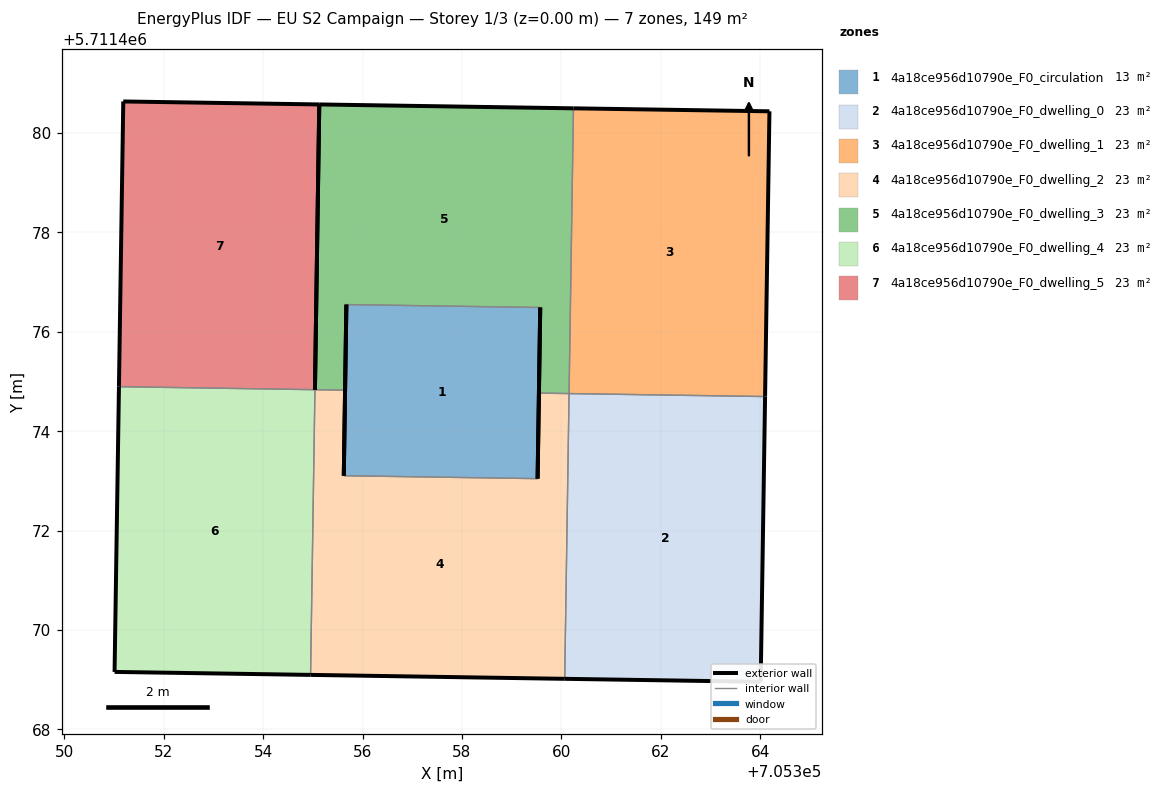
=== STOREY PLAN SPEC (per zone: floor XY polygon, exterior-wall plan segments, windows/doors) ===
zone 1: 4a18ce956d10790e_F0_circulation  (13.4 m²)
  floor: (705359.52, 5711473.04) (705359.57, 5711476.49) (705355.68, 5711476.54) (705355.62, 5711473.10)
  exterior wall: (705359.57, 5711476.49) – (705359.52, 5711473.04)  [3.4 m]
  exterior wall: (705355.62, 5711473.10) – (705355.68, 5711476.54)  [3.4 m]
  interior walls: 2
zone 2: 4a18ce956d10790e_F0_dwelling_0  (22.6 m²)
  floor: (705364.01, 5711468.96) (705364.10, 5711474.69) (705360.15, 5711474.75) (705360.07, 5711469.02)
  exterior wall: (705364.10, 5711474.69) – (705364.01, 5711468.96)  [5.7 m]
  exterior wall: (705364.01, 5711468.96) – (705360.07, 5711469.02)  [3.9 m]
  interior walls: 2
zone 3: 4a18ce956d10790e_F0_dwelling_1  (22.6 m²)
  floor: (705364.10, 5711474.69) (705364.18, 5711480.43) (705360.24, 5711480.49) (705360.15, 5711474.75)
  exterior wall: (705360.24, 5711480.49) – (705364.18, 5711480.43)  [3.9 m]
  exterior wall: (705364.18, 5711480.43) – (705364.10, 5711474.69)  [5.7 m]
  interior walls: 2
zone 4: 4a18ce956d10790e_F0_dwelling_2  (22.6 m²)
  floor: (705360.07, 5711469.02) (705360.15, 5711474.75) (705359.55, 5711474.76) (705359.52, 5711473.04) (705355.62, 5711473.10) (705355.65, 5711474.82) (705355.04, 5711474.83) (705354.95, 5711469.10)
  exterior wall: (705355.65, 5711474.82) – (705355.62, 5711473.10)  [1.7 m]
  exterior wall: (705359.52, 5711473.04) – (705359.55, 5711474.76)  [1.7 m]
  exterior wall: (705360.07, 5711469.02) – (705354.95, 5711469.10)  [5.1 m]
  interior walls: 5
zone 5: 4a18ce956d10790e_F0_dwelling_3  (22.6 m²)
  floor: (705360.15, 5711474.75) (705360.24, 5711480.49) (705355.13, 5711480.57) (705355.04, 5711474.83) (705355.65, 5711474.82) (705355.68, 5711476.54) (705359.57, 5711476.49) (705359.55, 5711474.76)
  exterior wall: (705359.55, 5711474.76) – (705359.57, 5711476.49)  [1.7 m]
  exterior wall: (705355.68, 5711476.54) – (705355.65, 5711474.82)  [1.7 m]
  exterior wall: (705355.13, 5711480.57) – (705360.24, 5711480.49)  [5.1 m]
  exterior wall: (705355.04, 5711474.83) – (705355.13, 5711480.57)  [5.7 m]
  interior walls: 4
zone 6: 4a18ce956d10790e_F0_dwelling_4  (22.6 m²)
  floor: (705354.95, 5711469.10) (705355.04, 5711474.83) (705351.10, 5711474.89) (705351.01, 5711469.16)
  exterior wall: (705351.01, 5711469.16) – (705351.10, 5711474.89)  [5.7 m]
  exterior wall: (705354.95, 5711469.10) – (705351.01, 5711469.16)  [3.9 m]
  interior walls: 2
zone 7: 4a18ce956d10790e_F0_dwelling_5  (22.6 m²)
  floor: (705355.04, 5711474.83) (705355.13, 5711480.57) (705351.19, 5711480.63) (705351.10, 5711474.89)
  exterior wall: (705351.10, 5711474.89) – (705351.19, 5711480.63)  [5.7 m]
  exterior wall: (705351.19, 5711480.63) – (705355.13, 5711480.57)  [3.9 m]
  exterior wall: (705355.13, 5711480.57) – (705355.04, 5711474.83)  [5.7 m]
  interior walls: 1

=== DERIVED (storey summary) ===
Building: EU S2 Campaign
Storey: 1 of 3  (floor level z = 0.00 m)
Storey gross floor area: 149.1 m²
Zones on this storey: 7
  - 4a18ce956d10790e_F0_circulation: floor 13.4 m²; exterior wall 6.9 m (20.7 m²); WWR 0.0%
  - 4a18ce956d10790e_F0_dwelling_0: floor 22.6 m²; exterior wall 9.7 m (29.0 m²); WWR 0.0%
  - 4a18ce956d10790e_F0_dwelling_1: floor 22.6 m²; exterior wall 9.7 m (29.0 m²); WWR 0.0%
  - 4a18ce956d10790e_F0_dwelling_2: floor 22.6 m²; exterior wall 8.6 m (25.7 m²); WWR 0.0%
  - 4a18ce956d10790e_F0_dwelling_3: floor 22.6 m²; exterior wall 14.3 m (42.9 m²); WWR 0.0%
  - 4a18ce956d10790e_F0_dwelling_4: floor 22.6 m²; exterior wall 9.7 m (29.0 m²); WWR 0.0%
  - 4a18ce956d10790e_F0_dwelling_5: floor 22.6 m²; exterior wall 15.4 m (46.3 m²); WWR 0.0%
Zone adjacency (shared interzone walls):
  - 4a18ce956d10790e_F0_circulation ↔ 4a18ce956d10790e_F0_dwelling_2
  - 4a18ce956d10790e_F0_circulation ↔ 4a18ce956d10790e_F0_dwelling_3
  - 4a18ce956d10790e_F0_dwelling_0 ↔ 4a18ce956d10790e_F0_dwelling_1
  - 4a18ce956d10790e_F0_dwelling_0 ↔ 4a18ce956d10790e_F0_dwelling_2
  - 4a18ce956d10790e_F0_dwelling_1 ↔ 4a18ce956d10790e_F0_dwelling_3
  - 4a18ce956d10790e_F0_dwelling_2 ↔ 4a18ce956d10790e_F0_dwelling_3
  - 4a18ce956d10790e_F0_dwelling_2 ↔ 4a18ce956d10790e_F0_dwelling_4
  - 4a18ce956d10790e_F0_dwelling_4 ↔ 4a18ce956d10790e_F0_dwelling_5